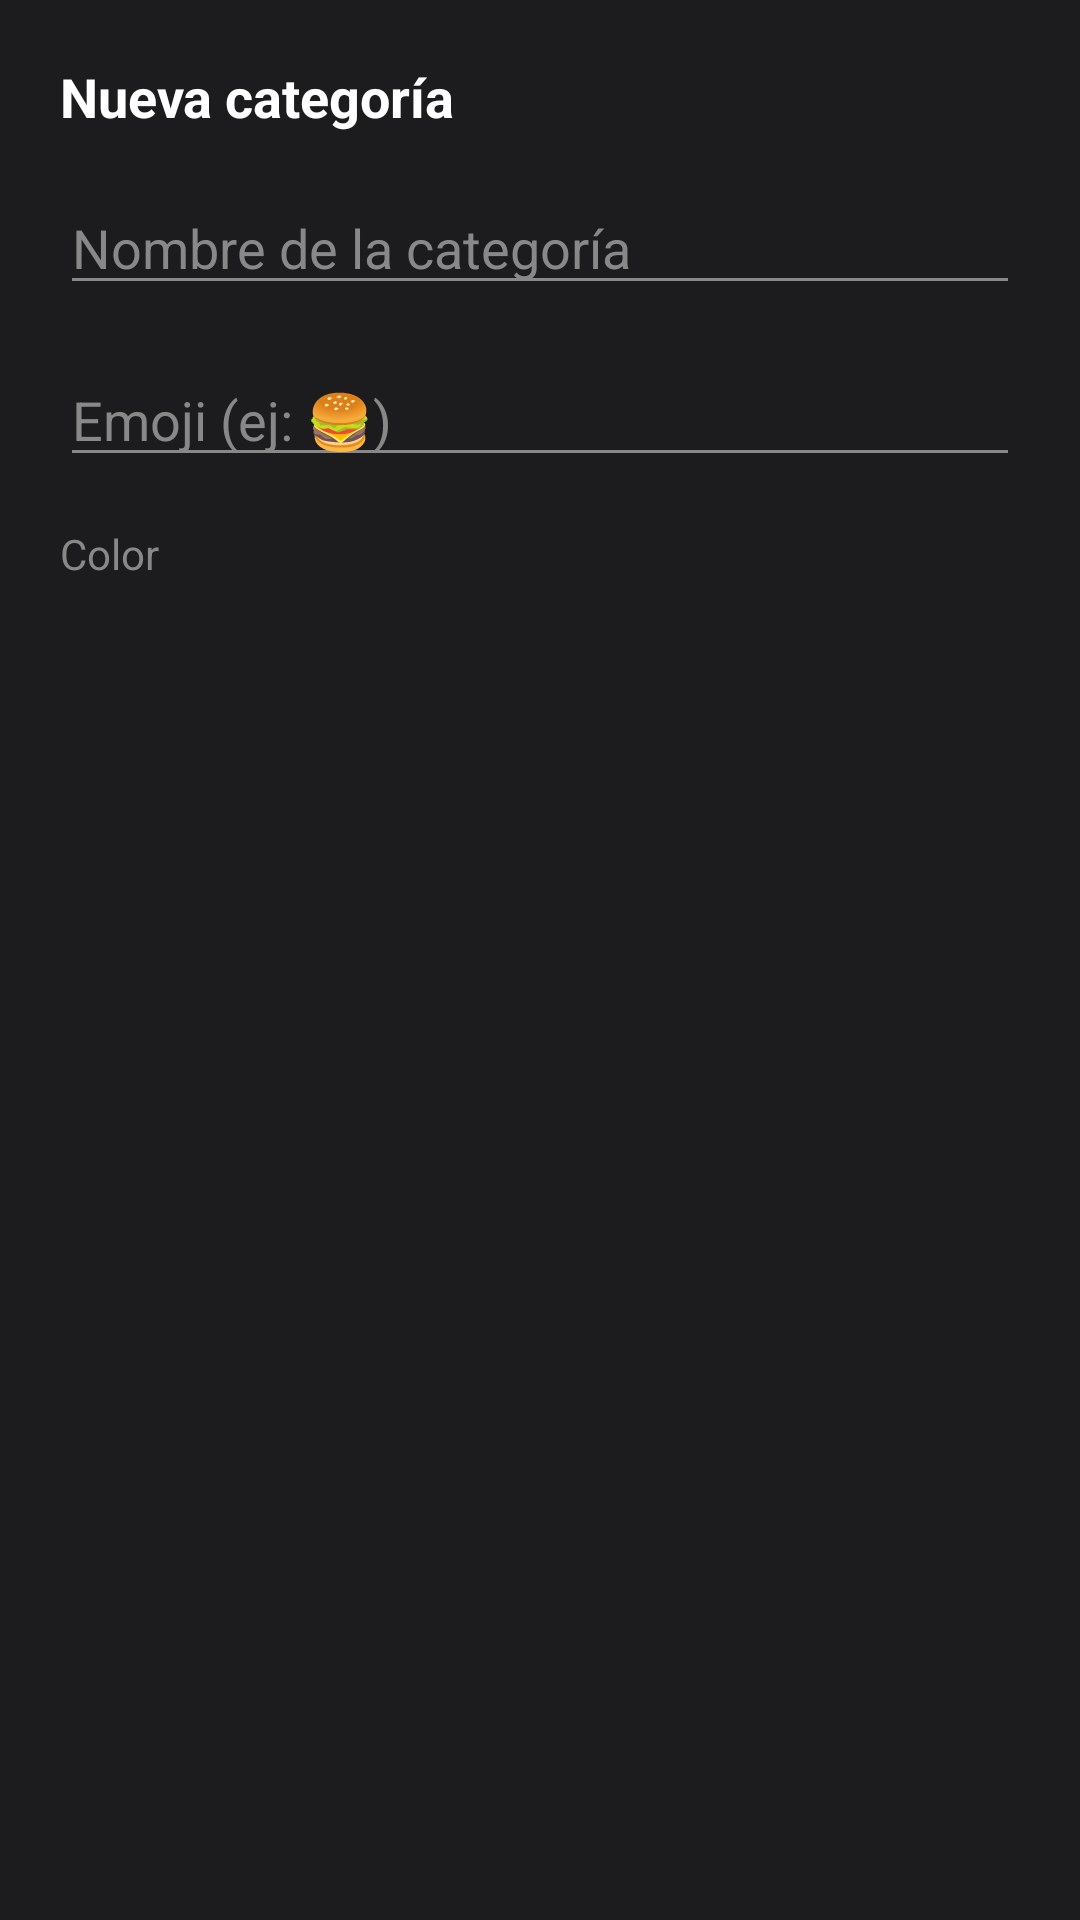

Here is an Android app screen rendered from its layout file. Give the layout XML and the strings, colors and styles it references.
<!-- AndroidManifest.xml: application theme Theme.CashingApp -->
<!-- res/layout/dialog_nueva_categoria.xml -->
<?xml version="1.0" encoding="utf-8"?>
<LinearLayout xmlns:android="http://schemas.android.com/apk/res/android"
    android:layout_width="match_parent"
    android:layout_height="wrap_content"
    android:orientation="vertical"
    android:padding="20dp"
    android:background="@color/superficie">
    <TextView
        android:layout_width="wrap_content"
        android:layout_height="wrap_content"
        android:text="Nueva categoría"
        android:textColor="@color/texto_principal"
        android:textSize="18sp"
        android:textStyle="bold"
        android:layout_marginBottom="16dp"/>

    <EditText
        android:id="@+id/et_nombre_categoria"
        android:layout_width="match_parent"
        android:layout_height="wrap_content"
        android:hint="Nombre de la categoría"
        android:textColor="@color/texto_principal"
        android:textColorHint="@color/texto_secundario"
        android:backgroundTint="@color/texto_secundario"
        android:layout_marginBottom="16dp"/>

    <EditText
        android:id="@+id/et_icono_categoria"
        android:layout_width="match_parent"
        android:layout_height="wrap_content"
        android:hint="Emoji (ej: 🍔)"
        android:textColor="@color/texto_principal"
        android:textColorHint="@color/texto_secundario"
        android:backgroundTint="@color/texto_secundario"
        android:layout_marginBottom="16dp"/>

    <TextView
        android:layout_width="wrap_content"
        android:layout_height="wrap_content"
        android:text="Color"
        android:textColor="@color/texto_secundario"
        android:layout_marginBottom="8dp"/>

    <LinearLayout
        android:id="@+id/contenedor_colores"
        android:layout_width="match_parent"
        android:layout_height="wrap_content"
        android:orientation="horizontal"/>

</LinearLayout>
<!-- resources referenced by this layout -->
<resources>
  <color name="superficie">#1C1C1E</color>
  <color name="texto_principal">#FFFFFF</color>
  <color name="texto_secundario">#888888</color>
  <style name="Theme.CashingApp" parent="Theme.MaterialComponents.DayNight.NoActionBar">
          <item name="colorPrimary">@color/morado_principal</item>
          <item name="colorPrimaryVariant">@color/morado_oscuro</item>
          <item name="colorOnPrimary">@color/blanco</item>
          <item name="colorSecondary">@color/morado_claro</item>
          <item name="colorOnSecondary">@color/blanco</item>
          <item name="android:windowBackground">@color/fondo</item>
          <item name="android:statusBarColor">@color/fondo</item>
          <item name="android:navigationBarColor">@color/superficie</item>
          <item name="colorSurface">@color/superficie</item>
          <item name="colorOnSurface">@color/texto_principal</item>
          <item name="bottomNavigationStyle">@style/BottomNav</item>
      </style>
  <color name="morado_principal">#7C3AED</color>
  <color name="morado_oscuro">#5B21B6</color>
  <color name="blanco">#FFFFFFFF</color>
  <color name="morado_claro">#A78BFA</color>
  <color name="fondo">#121212</color>
  <style name="BottomNav" parent="Widget.MaterialComponents.BottomNavigationView">
          <item name="itemIconTint">@color/bottom_nav_colors</item>
          <item name="itemTextColor">@color/bottom_nav_colors</item>
      </style>
</resources>
